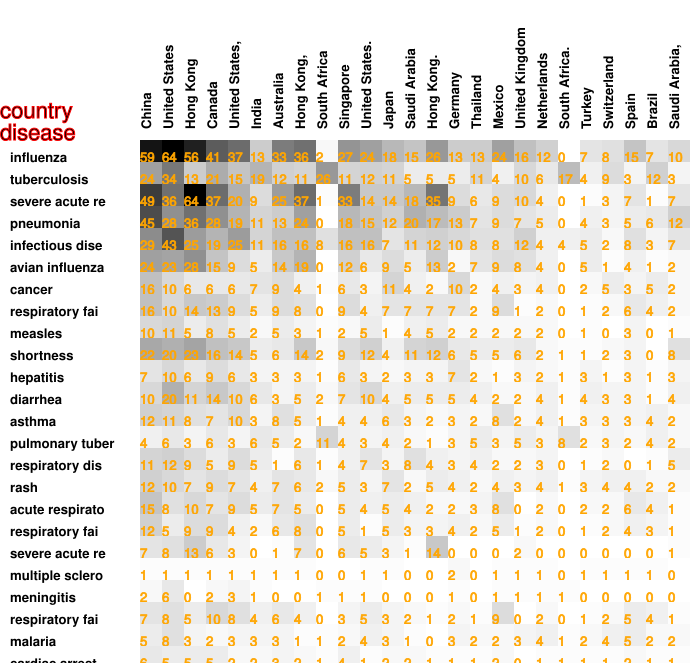

The table this chart was drawn from, first rows:
59, 64, 56, 41, 37, 13, 33, 36, 2, 27, 24, 18, 15, 26, 13, 13, 24, 16, 12, 0, 7, 8, 15, 7
24, 34, 13, 21, 15, 19, 12, 11, 26, 11, 12, 11, 5, 5, 5, 11, 4, 10, 6, 17, 4, 9, 3, 12
49, 36, 64, 37, 20, 9, 25, 37, 1, 33, 14, 14, 18, 35, 9, 6, 9, 10, 4, 0, 1, 3, 7, 1
45, 28, 36, 28, 19, 11, 13, 24, 0, 18, 15, 12, 20, 17, 13, 7, 9, 7, 5, 0, 4, 3, 5, 6
29, 43, 25, 19, 25, 11, 16, 16, 8, 16, 16, 7, 11, 12, 10, 8, 8, 12, 4, 4, 5, 2, 8, 3
24, 23, 28, 15, 9, 5, 14, 19, 0, 12, 6, 9, 5, 13, 2, 7, 9, 8, 4, 0, 5, 1, 4, 1
16, 10, 6, 6, 6, 7, 9, 4, 1, 6, 3, 11, 4, 2, 10, 2, 4, 3, 4, 0, 2, 5, 3, 5
16, 10, 14, 13, 9, 5, 9, 8, 0, 9, 4, 7, 7, 7, 7, 2, 9, 1, 2, 0, 1, 2, 6, 4
10, 11, 5, 8, 5, 2, 5, 3, 1, 2, 5, 1, 4, 5, 2, 2, 2, 2, 2, 0, 1, 0, 3, 0
22, 20, 23, 16, 14, 5, 6, 14, 2, 9, 12, 4, 11, 12, 6, 5, 5, 6, 2, 1, 1, 2, 3, 0
7, 10, 6, 9, 6, 3, 3, 3, 1, 6, 3, 2, 3, 3, 7, 2, 1, 3, 2, 1, 3, 1, 3, 1
10, 20, 11, 14, 10, 6, 3, 5, 2, 7, 10, 4, 5, 5, 5, 4, 2, 2, 4, 1, 4, 3, 3, 1
12, 11, 8, 7, 10, 3, 8, 5, 1, 4, 4, 6, 3, 2, 3, 2, 8, 2, 4, 1, 3, 3, 3, 4
4, 6, 3, 6, 3, 6, 5, 2, 11, 4, 3, 4, 2, 1, 3, 5, 3, 5, 3, 8, 2, 3, 2, 4
11, 12, 9, 5, 9, 5, 1, 6, 1, 4, 7, 3, 8, 4, 3, 4, 2, 2, 3, 0, 1, 2, 0, 1
12, 10, 7, 9, 7, 4, 7, 6, 2, 5, 3, 7, 2, 5, 4, 2, 4, 3, 4, 1, 3, 4, 4, 2
15, 8, 10, 7, 9, 5, 7, 5, 0, 5, 4, 5, 4, 2, 2, 3, 8, 0, 2, 0, 2, 2, 6, 4
12, 5, 9, 9, 4, 2, 6, 8, 0, 5, 1, 5, 3, 3, 4, 2, 5, 1, 2, 0, 1, 2, 4, 3
7, 8, 13, 6, 3, 0, 1, 7, 0, 6, 5, 3, 1, 14, 0, 0, 0, 2, 0, 0, 0, 0, 0, 0
1, 1, 1, 1, 1, 1, 1, 1, 0, 0, 1, 1, 0, 0, 2, 0, 1, 1, 1, 0, 1, 1, 1, 1
2, 6, 0, 2, 3, 1, 0, 0, 1, 1, 1, 0, 0, 0, 1, 0, 1, 1, 1, 1, 0, 0, 0, 0
7, 8, 5, 10, 8, 4, 6, 4, 0, 3, 5, 3, 2, 1, 2, 1, 9, 0, 2, 0, 1, 2, 5, 4
5, 8, 3, 2, 3, 3, 3, 1, 1, 2, 4, 3, 1, 0, 3, 2, 2, 3, 4, 1, 2, 4, 5, 2
6, 5, 5, 5, 2, 2, 3, 2, 1, 4, 1, 2, 2, 1, 1, 1, 2, 0, 1, 1, 1, 1, 2, 1
4, 4, 10, 6, 2, 0, 1, 6, 0, 5, 4, 0, 0, 10, 0, 0, 0, 1, 0, 0, 0, 0, 0, 0
